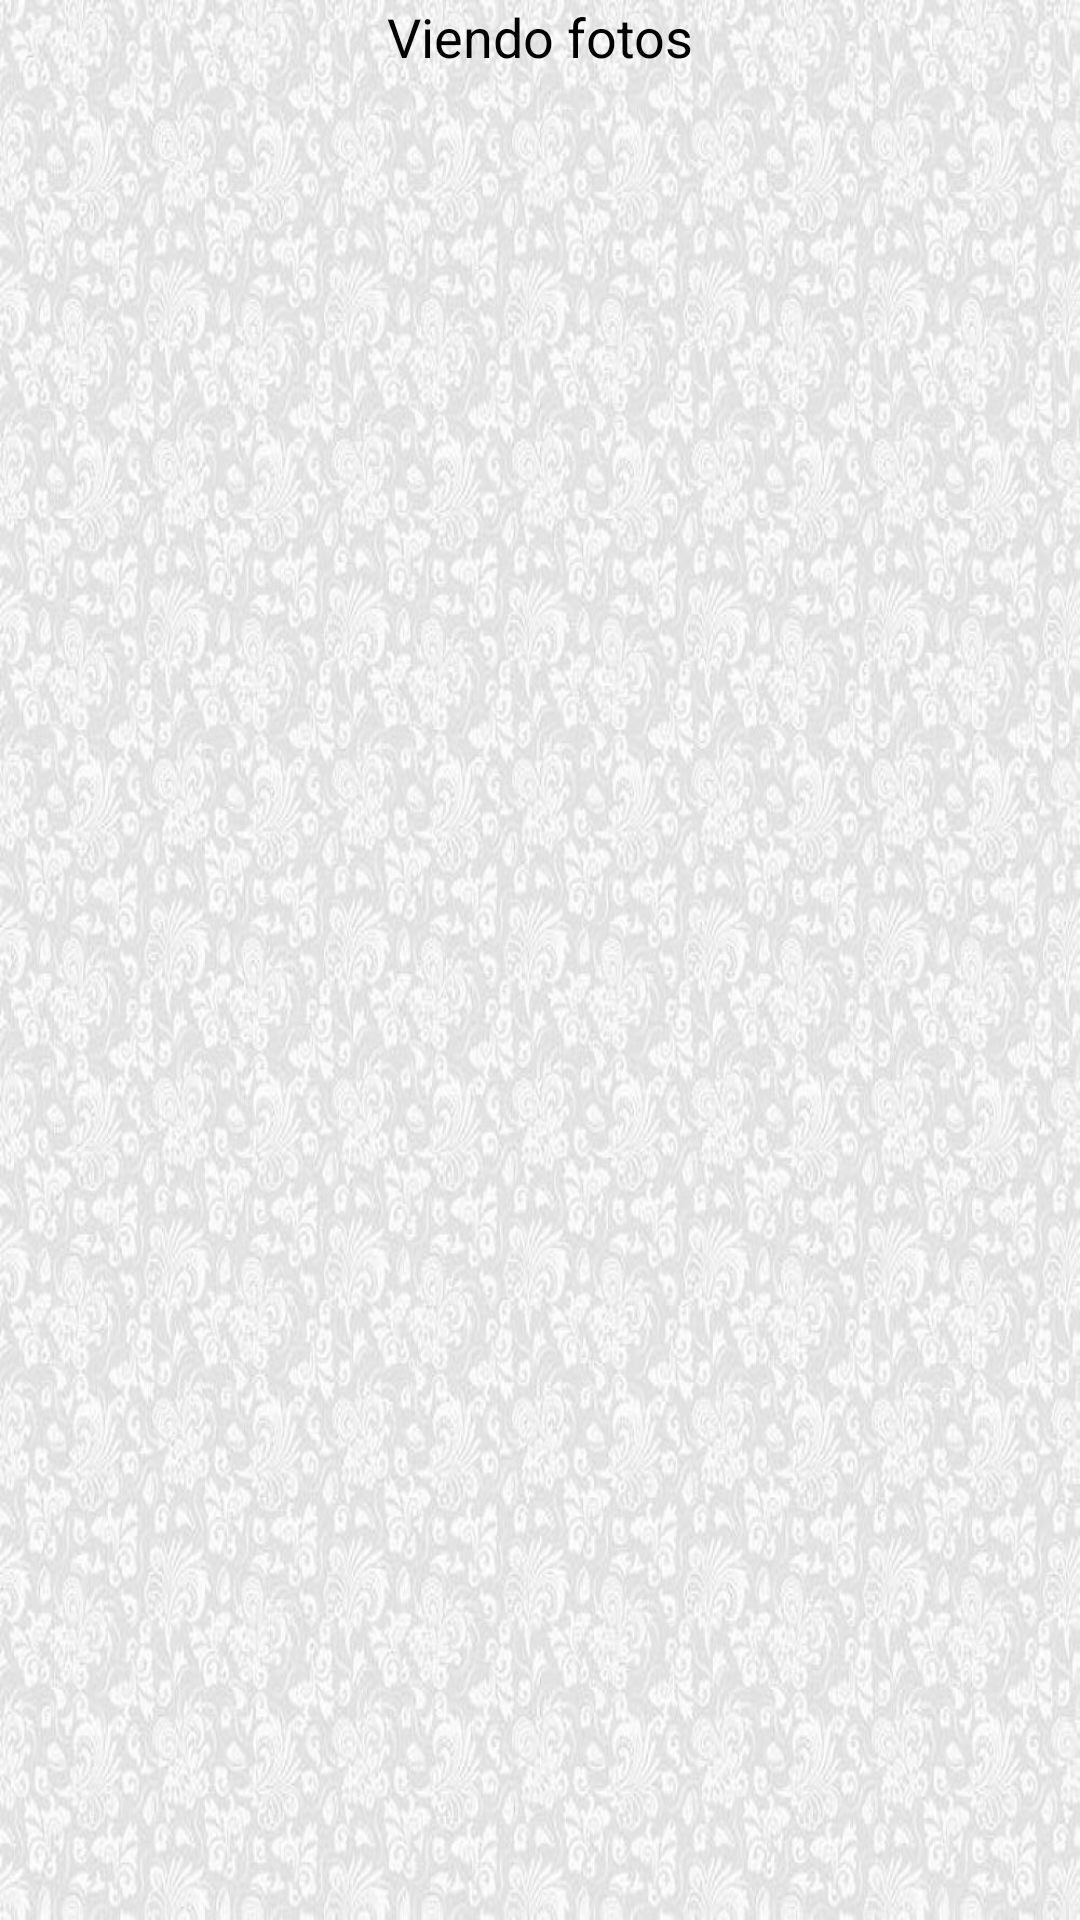

Reconstruct the res/layout file that produces this screen, plus the resources it refers to.
<!-- AndroidManifest.xml: application theme Theme.MantprevProaces2 -->
<!-- res/layout/fragment_imgs_ot.xml -->
<?xml version="1.0" encoding="utf-8"?>
<androidx.constraintlayout.widget.ConstraintLayout
    xmlns:android="http://schemas.android.com/apk/res/android"
    xmlns:tools="http://schemas.android.com/tools"
    android:layout_width="match_parent"
    android:layout_height="match_parent"
    android:background="@drawable/tapices05"
    xmlns:app="http://schemas.android.com/apk/res-auto"
    android:orientation="vertical"
    tools:context=".ui.RevAutorizOTs.FragmentImgsOT">

   <TextView
       android:id="@+id/tvEncabesado"
       android:layout_width="match_parent"
       android:layout_height="wrap_content"
       android:text="@string/fragShowFoto"
       android:textColor="@color/black"
       android:textSize="18sp"
       android:textAlignment="center"
       android:layout_marginBottom="15dp"
       app:layout_constraintTop_toTopOf="parent"
       app:layout_constraintStart_toStartOf="parent"
       app:layout_constraintBottom_toTopOf="@+id/srollView"/>

   <ScrollView
       android:id="@+id/srollView"
       android:layout_width="match_parent"
       android:layout_height="wrap_content"
       android:layout_marginTop="5dp"
       app:layout_constraintTop_toBottomOf="@+id/tvEncabesado"
       app:layout_constraintStart_toStartOf="parent"
       app:layout_constraintEnd_toEndOf="parent">

       <androidx.recyclerview.widget.RecyclerView
          android:id="@+id/rvFotosOT"
          android:layout_width="match_parent"
          android:layout_height="wrap_content"
          android:textAlignment="center"
          android:layout_marginStart="10dp"
          android:layout_marginEnd="10dp"/>

   </ScrollView>



</androidx.constraintlayout.widget.ConstraintLayout>
<!-- resources referenced by this layout -->
<resources>
  <color name="black">#FF000000</color>
  <!-- drawable tapices05: jpg bitmap (drawable, 173900 bytes) -->
  <string name="fragShowFoto">Viendo fotos</string>
  <style name="Theme.MantprevProaces2" parent="Theme.MaterialComponents.DayNight.DarkActionBar">
          
          <item name="colorPrimary">#0066cc</item>
          <item name="colorPrimaryVariant">#0066cc</item>
          <item name="colorOnPrimary">@color/white</item>
          
          <item name="colorSecondary">@color/teal_700</item>
          <item name="colorSecondaryVariant">@color/teal_700</item>
          <item name="colorOnSecondary">@color/black</item>
          
          <item name="android:statusBarColor">?attr/colorPrimaryVariant</item>
          
      </style>
  <color name="white">#FFFFFFFF</color>
  <color name="teal_700">#FF018786</color>
</resources>
